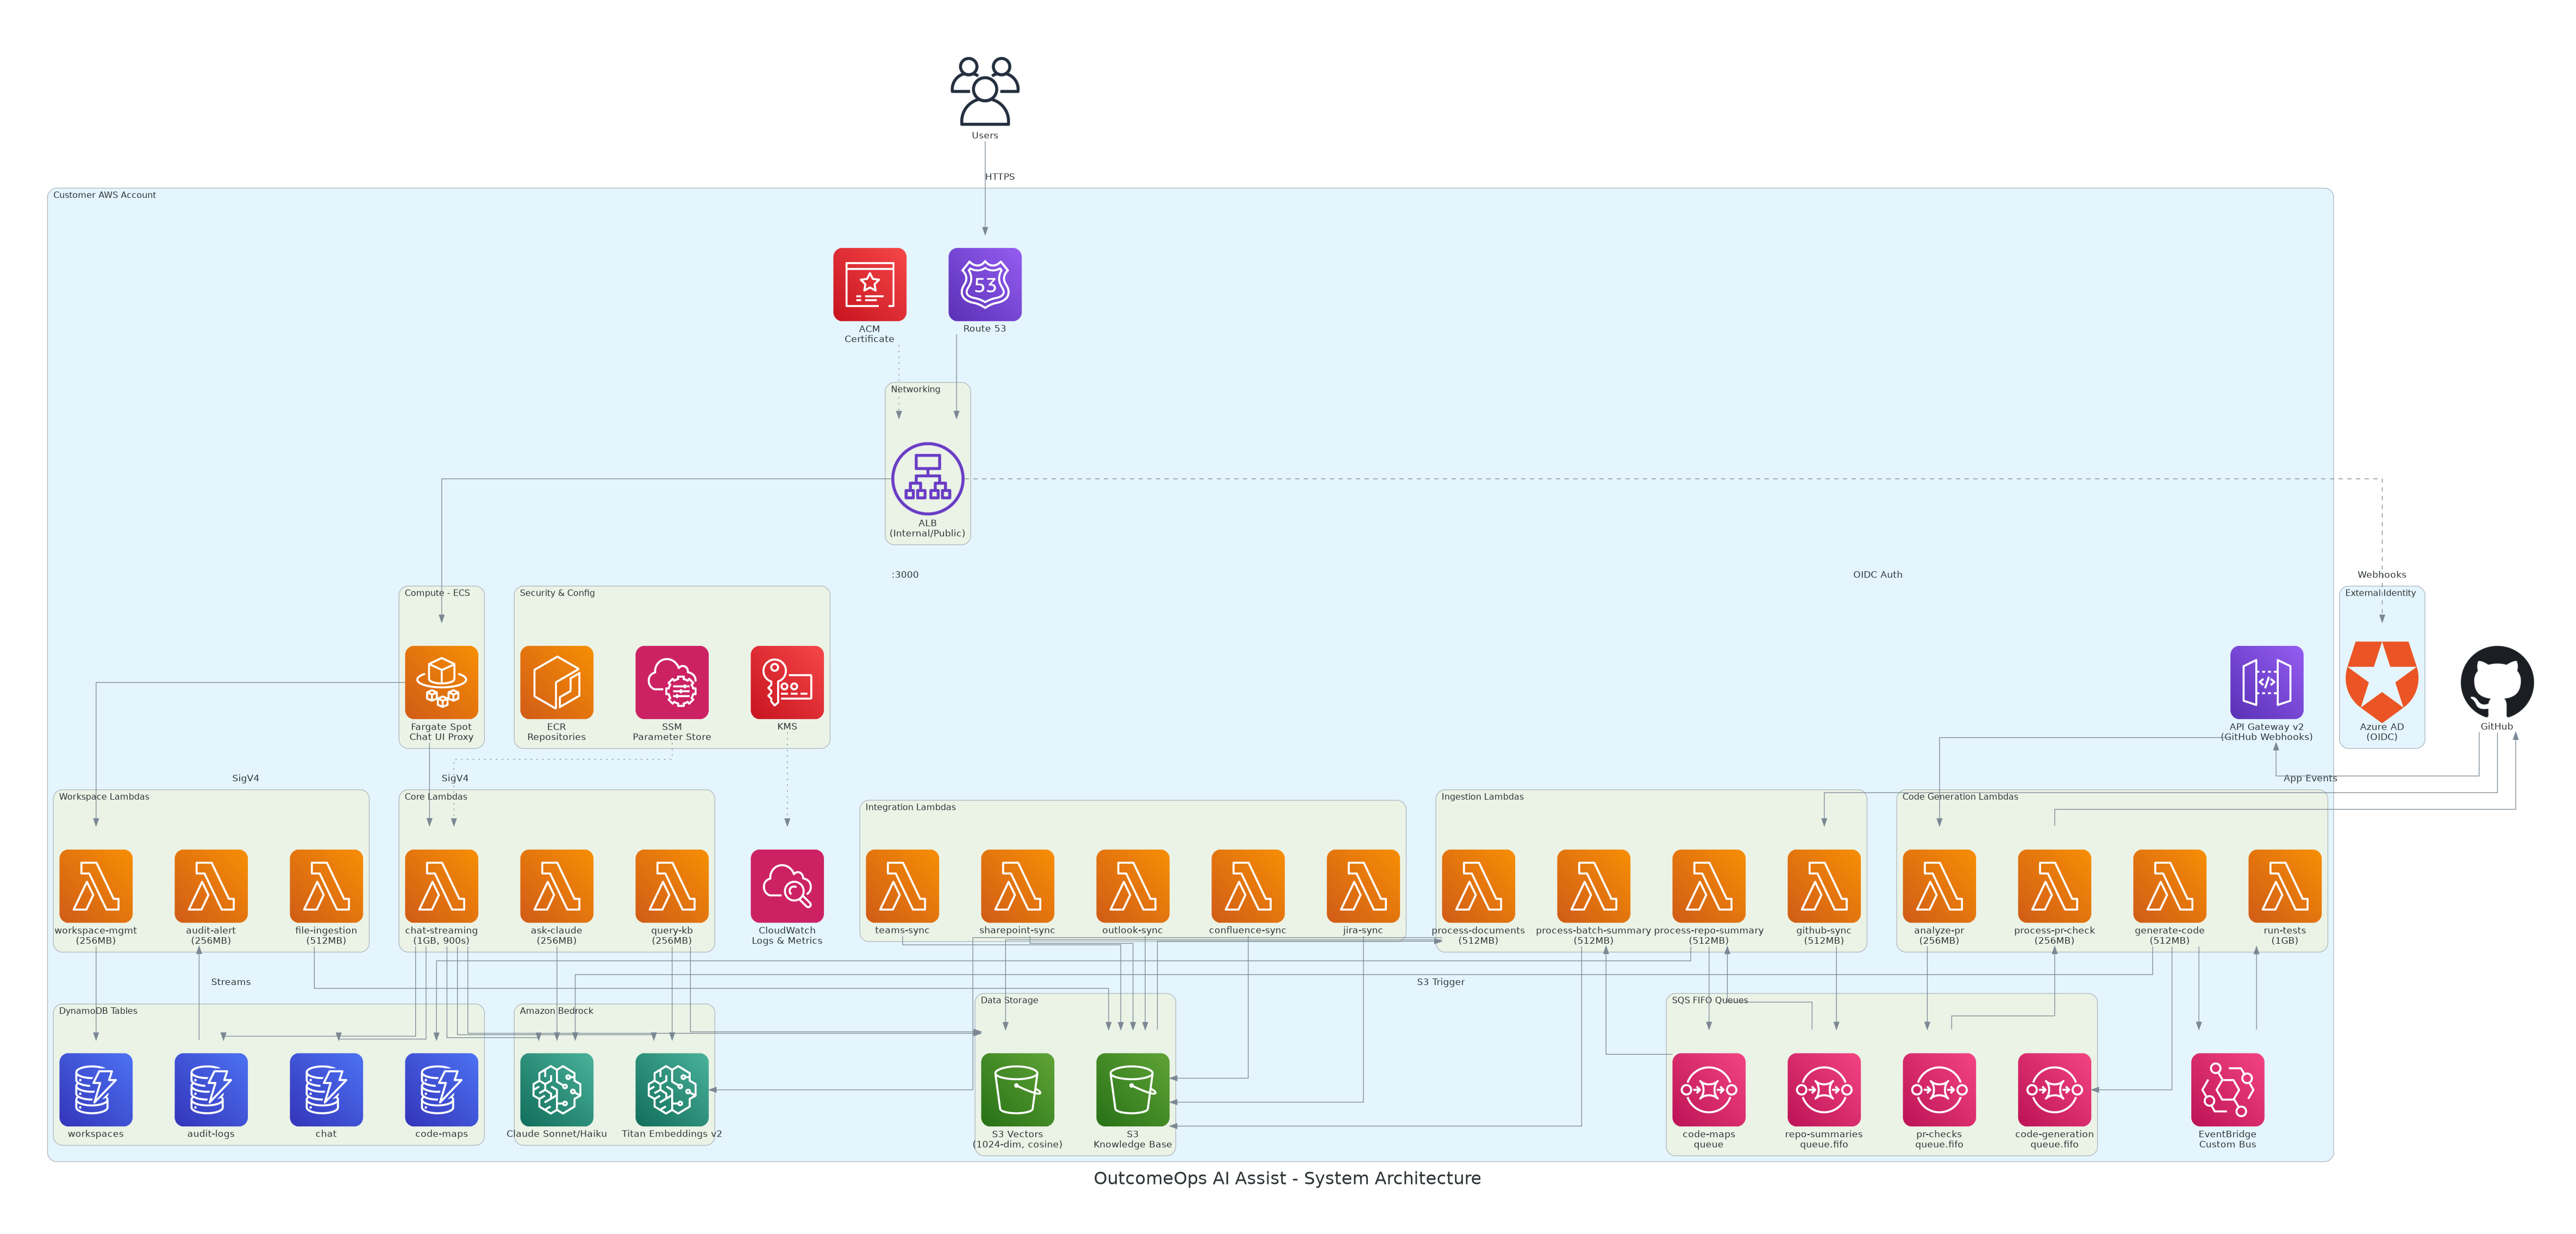

The Python source for this figure:
"""
OutcomeOps AI Assist - Full System Architecture
ARCH-001: Complete system architecture showing all AWS services, integrations, and data flows.

Generates: system_architecture.png
"""

from diagrams import Diagram, Cluster, Edge
from diagrams.aws.compute import Lambda, Fargate, ECR
from diagrams.aws.network import ALB, Route53, APIGateway
from diagrams.aws.database import Dynamodb
from diagrams.aws.storage import S3
from diagrams.aws.integration import SQS, Eventbridge
from diagrams.aws.ml import Sagemaker
from diagrams.aws.security import KMS, ACM
from diagrams.aws.management import SSM, Cloudwatch
from diagrams.saas.identity import Auth0
from diagrams.onprem.client import Users
from diagrams.onprem.vcs import Github
from diagrams.custom import Custom

graph_attr = {
    "fontsize": "24",
    "bgcolor": "white",
    "pad": "0.8",
    "splines": "ortho",
    "nodesep": "0.8",
    "ranksep": "1.2",
}

with Diagram(
    "OutcomeOps AI Assist - System Architecture",
    filename="system_architecture",
    outformat="png",
    show=False,
    direction="TB",
    graph_attr=graph_attr,
):
    # External actors
    users = Users("Users")
    github = Github("GitHub")

    with Cluster("External Identity"):
        azure_ad = Auth0("Azure AD\n(OIDC)")

    with Cluster("Customer AWS Account"):

        # DNS & Certificates
        dns = Route53("Route 53")
        cert = ACM("ACM\nCertificate")

        with Cluster("Networking"):
            alb = ALB("ALB\n(Internal/Public)")

        with Cluster("Compute - ECS"):
            fargate = Fargate("Fargate Spot\nChat UI Proxy")

        # --- Lambda Functions ---
        with Cluster("Core Lambdas"):
            chat = Lambda("chat-streaming\n(1GB, 900s)")
            query_kb = Lambda("query-kb\n(256MB)")
            ask_claude = Lambda("ask-claude\n(256MB)")

        with Cluster("Code Generation Lambdas"):
            generate_code = Lambda("generate-code\n(512MB)")
            analyze_pr = Lambda("analyze-pr\n(256MB)")
            process_pr = Lambda("process-pr-check\n(256MB)")
            run_tests = Lambda("run-tests\n(1GB)")

        with Cluster("Ingestion Lambdas"):
            github_sync = Lambda("github-sync\n(512MB)")
            process_repo = Lambda("process-repo-summary\n(512MB)")
            process_batch = Lambda("process-batch-summary\n(512MB)")
            process_docs = Lambda("process-documents\n(512MB)")

        with Cluster("Integration Lambdas"):
            confluence = Lambda("confluence-sync")
            jira = Lambda("jira-sync")
            teams = Lambda("teams-sync")
            sharepoint = Lambda("sharepoint-sync")
            outlook = Lambda("outlook-sync")

        with Cluster("Workspace Lambdas"):
            workspace_mgmt = Lambda("workspace-mgmt\n(256MB)")
            file_ingestion = Lambda("file-ingestion\n(512MB)")
            audit_alert = Lambda("audit-alert\n(256MB)")

        # --- Queues ---
        with Cluster("SQS FIFO Queues"):
            pr_queue = SQS("pr-checks\nqueue.fifo")
            code_gen_queue = SQS("code-generation\nqueue.fifo")
            repo_queue = SQS("repo-summaries\nqueue.fifo")
            code_maps_queue = SQS("code-maps\nqueue")

        # --- API Gateway ---
        apigw = APIGateway("API Gateway v2\n(GitHub Webhooks)")

        # --- Event Bus ---
        eventbus = Eventbridge("EventBridge\nCustom Bus")

        # --- Storage ---
        with Cluster("Data Storage"):
            s3_kb = S3("S3\nKnowledge Base")
            s3_vectors = S3("S3 Vectors\n(1024-dim, cosine)")

        with Cluster("DynamoDB Tables"):
            ddb_chat = Dynamodb("chat")
            ddb_codemaps = Dynamodb("code-maps")
            ddb_audit = Dynamodb("audit-logs")
            ddb_workspaces = Dynamodb("workspaces")

        # --- AI/ML ---
        with Cluster("Amazon Bedrock"):
            bedrock_claude = Sagemaker("Claude Sonnet/Haiku")
            bedrock_titan = Sagemaker("Titan Embeddings v2")

        # --- Security ---
        with Cluster("Security & Config"):
            kms = KMS("KMS")
            ssm = SSM("SSM\nParameter Store")
            ecr = ECR("ECR\nRepositories")

        # --- Monitoring ---
        cw = Cloudwatch("CloudWatch\nLogs & Metrics")

    # === Connections ===

    # User flow
    users >> Edge(label="HTTPS") >> dns
    dns >> alb
    cert >> Edge(style="dotted") >> alb
    alb >> Edge(label="OIDC Auth", style="dashed") >> azure_ad
    alb >> Edge(label=":3000") >> fargate
    fargate >> Edge(label="SigV4") >> chat
    fargate >> Edge(label="SigV4") >> workspace_mgmt

    # Chat flow
    chat >> bedrock_claude
    chat >> bedrock_titan
    chat >> s3_vectors
    chat >> ddb_chat
    chat >> ddb_audit

    # Query flow
    query_kb >> bedrock_titan
    query_kb >> s3_vectors
    ask_claude >> bedrock_claude

    # GitHub webhook flow
    github >> Edge(label="Webhooks") >> apigw
    apigw >> analyze_pr
    analyze_pr >> pr_queue
    pr_queue >> process_pr
    process_pr >> github

    # Code generation flow
    github >> Edge(label="App Events") >> github_sync
    github_sync >> repo_queue
    repo_queue >> process_repo
    process_repo >> code_maps_queue
    code_maps_queue >> process_batch
    process_batch >> s3_kb
    generate_code >> bedrock_claude
    generate_code >> code_gen_queue

    # Document processing
    s3_kb >> Edge(label="S3 Trigger") >> process_docs
    process_docs >> bedrock_titan
    process_docs >> s3_vectors

    # Event-driven automation
    generate_code >> eventbus
    eventbus >> run_tests

    # Integration flows
    confluence >> s3_kb
    jira >> s3_kb
    teams >> s3_kb
    sharepoint >> s3_kb
    outlook >> s3_kb
    file_ingestion >> s3_kb

    # Audit
    ddb_audit >> Edge(label="Streams") >> audit_alert

    # Storage & state
    process_repo >> ddb_codemaps
    workspace_mgmt >> ddb_workspaces

    # Security
    ssm >> Edge(style="dotted") >> chat
    kms >> Edge(style="dotted") >> cw
